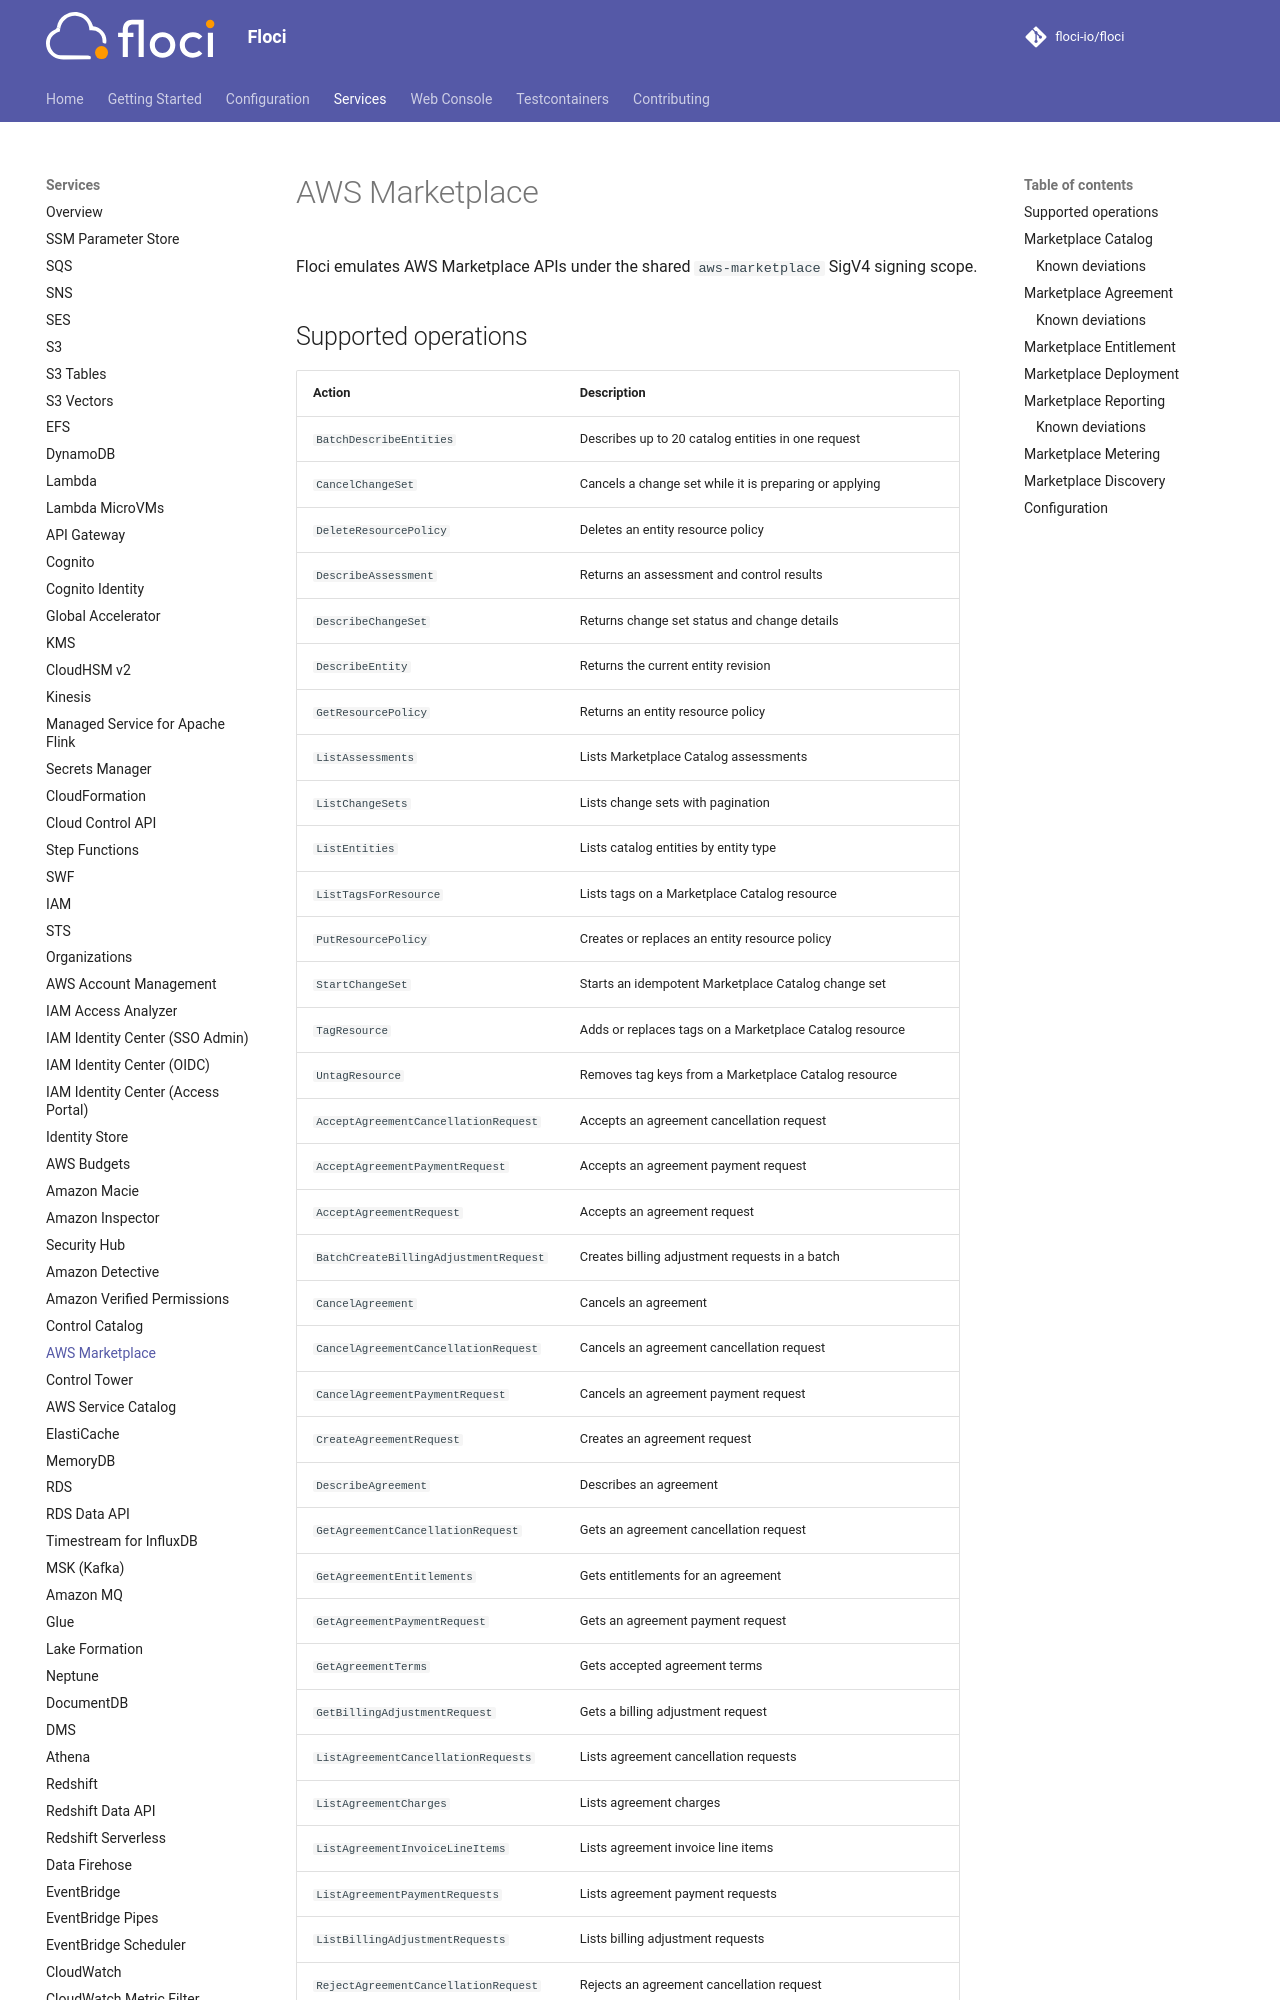

repository: sam-fakhreddine/floci · page: services/marketplace/index.html · generator: mkdocs

# AWS Marketplace

Floci emulates AWS Marketplace APIs under the shared `aws-marketplace` SigV4 signing scope.

## Supported operations

<!-- floci:actions:start -->
| Action | Description |
| --- | --- |
| `BatchDescribeEntities` | Describes up to 20 catalog entities in one request |
| `CancelChangeSet` | Cancels a change set while it is preparing or applying |
| `DeleteResourcePolicy` | Deletes an entity resource policy |
| `DescribeAssessment` | Returns an assessment and control results |
| `DescribeChangeSet` | Returns change set status and change details |
| `DescribeEntity` | Returns the current entity revision |
| `GetResourcePolicy` | Returns an entity resource policy |
| `ListAssessments` | Lists Marketplace Catalog assessments |
| `ListChangeSets` | Lists change sets with pagination |
| `ListEntities` | Lists catalog entities by entity type |
| `ListTagsForResource` | Lists tags on a Marketplace Catalog resource |
| `PutResourcePolicy` | Creates or replaces an entity resource policy |
| `StartChangeSet` | Starts an idempotent Marketplace Catalog change set |
| `TagResource` | Adds or replaces tags on a Marketplace Catalog resource |
| `UntagResource` | Removes tag keys from a Marketplace Catalog resource |
| `AcceptAgreementCancellationRequest` | Accepts an agreement cancellation request |
| `AcceptAgreementPaymentRequest` | Accepts an agreement payment request |
| `AcceptAgreementRequest` | Accepts an agreement request |
| `BatchCreateBillingAdjustmentRequest` | Creates billing adjustment requests in a batch |
| `CancelAgreement` | Cancels an agreement |
| `CancelAgreementCancellationRequest` | Cancels an agreement cancellation request |
| `CancelAgreementPaymentRequest` | Cancels an agreement payment request |
| `CreateAgreementRequest` | Creates an agreement request |
| `DescribeAgreement` | Describes an agreement |
| `GetAgreementCancellationRequest` | Gets an agreement cancellation request |
| `GetAgreementEntitlements` | Gets entitlements for an agreement |
| `GetAgreementPaymentRequest` | Gets an agreement payment request |
| `GetAgreementTerms` | Gets accepted agreement terms |
| `GetBillingAdjustmentRequest` | Gets a billing adjustment request |
| `ListAgreementCancellationRequests` | Lists agreement cancellation requests |
| `ListAgreementCharges` | Lists agreement charges |
| `ListAgreementInvoiceLineItems` | Lists agreement invoice line items |
| `ListAgreementPaymentRequests` | Lists agreement payment requests |
| `ListBillingAdjustmentRequests` | Lists billing adjustment requests |
| `RejectAgreementCancellationRequest` | Rejects an agreement cancellation request |
| `RejectAgreementPaymentRequest` | Rejects an agreement payment request |
| `SearchAgreements` | Searches agreements |
| `SendAgreementCancellationRequest` | Sends an agreement cancellation request |
| `SendAgreementPaymentRequest` | Sends an agreement payment req
